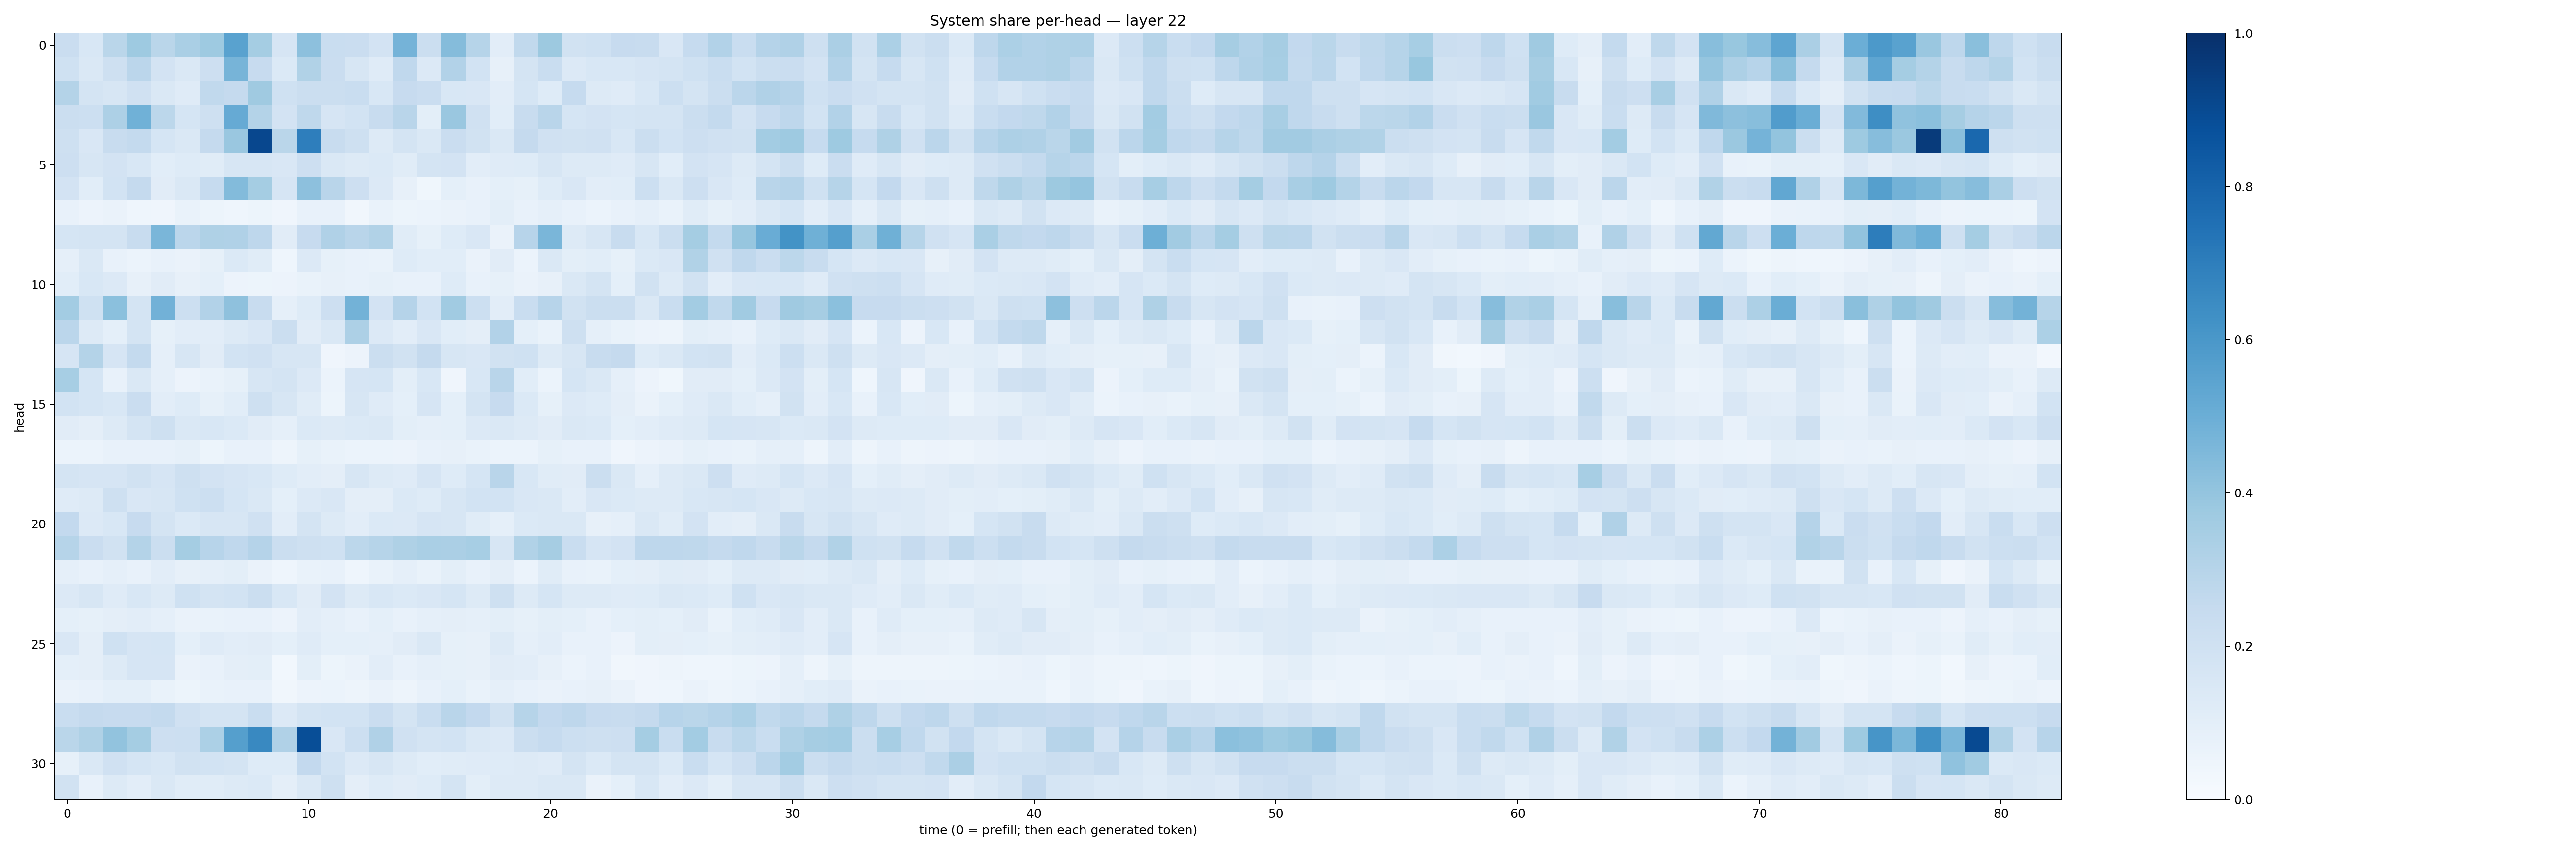

Data behind this chart, as committed beside it:
0.22740275, 0.15272269, 0.28836703, 0.37192586, 0.28667116, 0.33785698, 0.37450263, 0.55146235, 0.3517897, 0.16592011, 0.4169396, 0.2324979, 0.22906622, 0.18323486, 0.47524768, 0.22388437, 0.43748435, 0.30040804, 0.10404765, 0.26246467, 0.37517238, 0.19516507, 0.20154844, 0.24272521
0.1997, 0.147, 0.2109, 0.2814, 0.1799, 0.1447, 0.2119, 0.4725, 0.2423, 0.1396, 0.3142, 0.2299, 0.163, 0.1186, 0.2682, 0.1341, 0.3109, 0.1866, 0.08042, 0.1747, 0.232, 0.1364, 0.1542, 0.154
0.3065, 0.1731, 0.1601, 0.1968, 0.1414, 0.1174, 0.2626, 0.253, 0.3699, 0.2022, 0.2217, 0.2237, 0.2334, 0.1527, 0.2456, 0.2295, 0.1539, 0.1503, 0.1029, 0.1712, 0.1219, 0.2466, 0.1307, 0.1174
0.2189, 0.2171, 0.3264, 0.4849, 0.2779, 0.1709, 0.2102, 0.5127, 0.3064, 0.1828, 0.2723, 0.1665, 0.187, 0.2372, 0.2927, 0.1, 0.3864, 0.1978, 0.1056, 0.2376, 0.2921, 0.1718, 0.1825, 0.171
0.2039, 0.1504, 0.2387, 0.2565, 0.1709, 0.143, 0.2536, 0.3842, 0.9074, 0.2865, 0.6967, 0.2409, 0.2076, 0.1299, 0.1767, 0.1421, 0.2279, 0.1934, 0.144, 0.2505, 0.1989, 0.1912, 0.1991, 0.1535
0.2125, 0.1596, 0.1834, 0.1555, 0.1079, 0.1227, 0.1154, 0.1563, 0.1627, 0.1495, 0.2114, 0.1446, 0.1259, 0.1369, 0.1153, 0.1748, 0.1815, 0.1046, 0.12, 0.125, 0.1574, 0.1305, 0.1283, 0.1204
0.1806, 0.1066, 0.1864, 0.2524, 0.1101, 0.1483, 0.2476, 0.4397, 0.3521, 0.1643, 0.4173, 0.2896, 0.214, 0.1347, 0.08003, 0.03896, 0.0933, 0.07735, 0.09252, 0.08481, 0.1217, 0.1485, 0.1017, 0.1062
0.07089, 0.05595, 0.06614, 0.04454, 0.04124, 0.06985, 0.05439, 0.04665, 0.05378, 0.04246, 0.07248, 0.07585, 0.03469, 0.069, 0.05456, 0.06065, 0.06453, 0.07112, 0.1008, 0.07213, 0.0861, 0.07703, 0.06172, 0.0729
0.17, 0.1743, 0.1777, 0.2397, 0.4612, 0.2851, 0.3219, 0.3192, 0.2747, 0.1126, 0.2445, 0.3193, 0.29, 0.3158, 0.1171, 0.08512, 0.1247, 0.1523, 0.06356, 0.2961, 0.4642, 0.1325, 0.1628, 0.235
0.08682, 0.1411, 0.07145, 0.06199, 0.07095, 0.06349, 0.08461, 0.1386, 0.1138, 0.04382, 0.1361, 0.08581, 0.07286, 0.06851, 0.1237, 0.1077, 0.1079, 0.06565, 0.1115, 0.06222, 0.1449, 0.1014, 0.1092, 0.08488
0.1067, 0.1525, 0.1346, 0.07821, 0.111, 0.07842, 0.09131, 0.05717, 0.05131, 0.0566, 0.06911, 0.0818, 0.07156, 0.08213, 0.07064, 0.07635, 0.1248, 0.07476, 0.08576, 0.06585, 0.08089, 0.1442, 0.1789, 0.09224
0.3568, 0.2005, 0.4191, 0.1753, 0.4821, 0.2183, 0.3119, 0.4108, 0.2375, 0.08917, 0.1248, 0.2116, 0.4802, 0.1798, 0.3028, 0.1844, 0.3648, 0.215, 0.1019, 0.2316, 0.2962, 0.1945, 0.2244, 0.2232
0.282, 0.1326, 0.09068, 0.1739, 0.08382, 0.1037, 0.1031, 0.1295, 0.1517, 0.223, 0.1132, 0.1409, 0.3259, 0.1356, 0.1029, 0.1502, 0.1087, 0.0969, 0.3095, 0.0925, 0.06774, 0.2088, 0.08857, 0.0685
0.1661, 0.3057, 0.1667, 0.2568, 0.08834, 0.1591, 0.1098, 0.1845, 0.1987, 0.1628, 0.1607, 0.04255, 0.05583, 0.2252, 0.1929, 0.2517, 0.1638, 0.1494, 0.1888, 0.202, 0.132, 0.1594, 0.2403, 0.251
0.3474, 0.1714, 0.07095, 0.1458, 0.08638, 0.05718, 0.06664, 0.08339, 0.1619, 0.1721, 0.136, 0.06034, 0.1664, 0.169, 0.09967, 0.1527, 0.04031, 0.1539, 0.291, 0.1081, 0.06214, 0.1707, 0.143, 0.08684
0.1853, 0.1685, 0.155, 0.2268, 0.1048, 0.1219, 0.08212, 0.1057, 0.2089, 0.1569, 0.116, 0.05396, 0.1613, 0.1178, 0.09088, 0.1674, 0.09035, 0.1727, 0.2437, 0.139, 0.08307, 0.1343, 0.1228, 0.09386
0.1131, 0.09718, 0.1323, 0.1729, 0.2051, 0.1434, 0.1537, 0.139, 0.1128, 0.08975, 0.1381, 0.1273, 0.1395, 0.1412, 0.09892, 0.08901, 0.09311, 0.1366, 0.1407, 0.1262, 0.1105, 0.1413, 0.1375, 0.0922
0.06214, 0.05928, 0.07729, 0.07437, 0.07796, 0.08332, 0.05446, 0.07729, 0.07387, 0.05, 0.08478, 0.0698, 0.05944, 0.06209, 0.05518, 0.07675, 0.07992, 0.06901, 0.06122, 0.05999, 0.08451, 0.07743, 0.07604, 0.04279
0.1797, 0.1651, 0.165, 0.1926, 0.1666, 0.2045, 0.1802, 0.1642, 0.1541, 0.1247, 0.1052, 0.09539, 0.1579, 0.1303, 0.1203, 0.1671, 0.124, 0.1708, 0.2918, 0.1551, 0.117, 0.112, 0.2189, 0.1437
0.1176, 0.1323, 0.2062, 0.149, 0.1595, 0.2, 0.2166, 0.171, 0.1455, 0.09212, 0.1343, 0.1518, 0.09379, 0.09555, 0.1391, 0.1233, 0.1569, 0.1869, 0.1845, 0.1502, 0.1462, 0.1049, 0.1522, 0.1385
0.2586, 0.1365, 0.1543, 0.2426, 0.1771, 0.137, 0.1581, 0.1618, 0.1988, 0.1033, 0.1741, 0.1328, 0.105, 0.1405, 0.133, 0.1667, 0.1571, 0.1148, 0.08738, 0.1397, 0.1432, 0.1436, 0.07817, 0.08668
0.2976, 0.2274, 0.1888, 0.3072, 0.2228, 0.3518, 0.2945, 0.2671, 0.3039, 0.2244, 0.2084, 0.2015, 0.2793, 0.299, 0.3218, 0.3378, 0.3339, 0.3474, 0.1632, 0.3142, 0.3515, 0.2338, 0.1653, 0.183
0.08808, 0.07155, 0.08895, 0.07533, 0.1048, 0.08027, 0.08813, 0.09853, 0.06307, 0.04337, 0.06721, 0.07662, 0.04583, 0.06896, 0.08771, 0.06997, 0.09885, 0.07709, 0.09529, 0.06092, 0.1169, 0.07738, 0.06921, 0.09106
0.1347, 0.1585, 0.1205, 0.1541, 0.1286, 0.202, 0.179, 0.1842, 0.2254, 0.1532, 0.1129, 0.1797, 0.1264, 0.1531, 0.139, 0.1491, 0.17, 0.1258, 0.2109, 0.1307, 0.1707, 0.1293, 0.1267, 0.1198
0.08985, 0.08482, 0.09477, 0.102, 0.08981, 0.06506, 0.06659, 0.07201, 0.07171, 0.05733, 0.1047, 0.08898, 0.07372, 0.09041, 0.07489, 0.08976, 0.09477, 0.08916, 0.1009, 0.08315, 0.1005, 0.0937, 0.07541, 0.09099
0.1516, 0.09646, 0.1996, 0.1659, 0.1701, 0.09045, 0.1198, 0.104, 0.1111, 0.09011, 0.1199, 0.0909, 0.09192, 0.08847, 0.1117, 0.1451, 0.08354, 0.08047, 0.1282, 0.08874, 0.104, 0.07421, 0.07614, 0.05761
0.09285, 0.09651, 0.1251, 0.1666, 0.1656, 0.06591, 0.07597, 0.09444, 0.09914, 0.02902, 0.09805, 0.05317, 0.06624, 0.1027, 0.07353, 0.08867, 0.08338, 0.08121, 0.1101, 0.1046, 0.08004, 0.06045, 0.07311, 0.03428
0.0635, 0.07264, 0.09329, 0.09244, 0.06658, 0.05303, 0.07009, 0.07252, 0.07357, 0.03295, 0.05855, 0.06103, 0.04709, 0.06414, 0.05078, 0.07254, 0.09042, 0.06857, 0.08702, 0.07644, 0.06368, 0.07139, 0.08031, 0.06286
0.2319, 0.2521, 0.2456, 0.2428, 0.2551, 0.1984, 0.1748, 0.1758, 0.2325, 0.1355, 0.1752, 0.1843, 0.187, 0.2278, 0.1777, 0.232, 0.292, 0.2613, 0.1932, 0.2979, 0.2597, 0.2755, 0.2423, 0.2384
0.287, 0.3237, 0.405, 0.3555, 0.2115, 0.2172, 0.329, 0.5652, 0.6598, 0.3202, 0.884, 0.1494, 0.2184, 0.317, 0.196, 0.1783, 0.1847, 0.1432, 0.1365, 0.2201, 0.2486, 0.2186, 0.2042, 0.2115
0.08508, 0.1444, 0.1953, 0.1684, 0.154, 0.1875, 0.1865, 0.1722, 0.1212, 0.1215, 0.2586, 0.1841, 0.1355, 0.1631, 0.128, 0.1093, 0.117, 0.1203, 0.1249, 0.1282, 0.1195, 0.1773, 0.1381, 0.1742
0.1937, 0.0762, 0.1292, 0.1021, 0.1453, 0.1148, 0.1166, 0.1322, 0.139, 0.09634, 0.1461, 0.2069, 0.09725, 0.1223, 0.1112, 0.1234, 0.176, 0.09928, 0.1299, 0.1284, 0.1428, 0.1437, 0.06523, 0.09039
